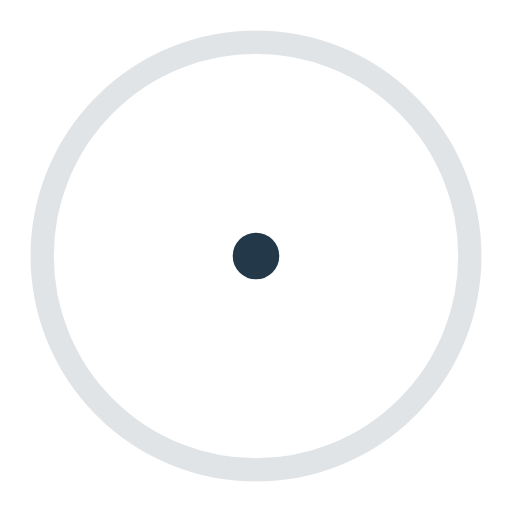
t = 0.00 s
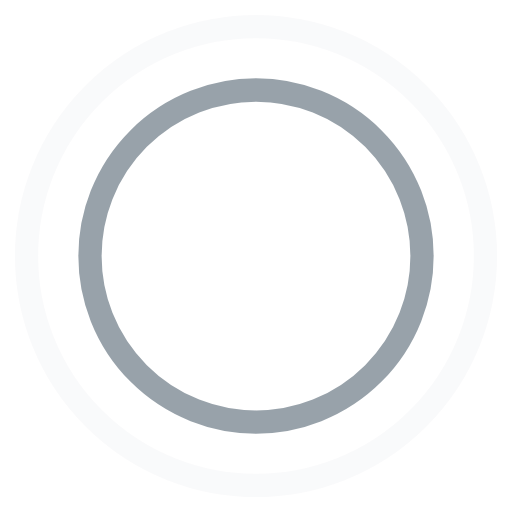
t = 0.45 s
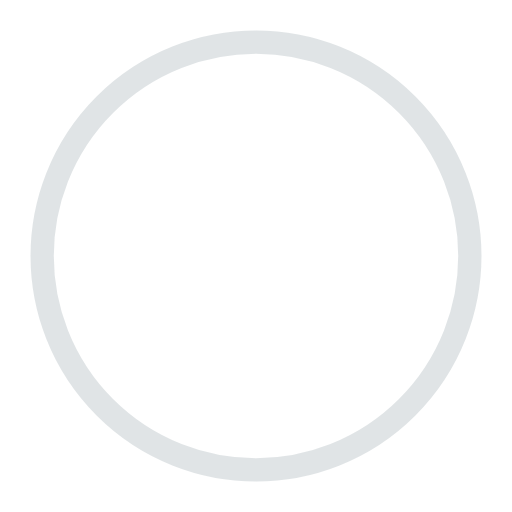
t = 0.90 s
t = 1.35 s: frame unchanged from t = 0.45 s, image omitted

The animated SVG that drew these frames (rendered in a browser with its animation timeline set to each time). Animation: 4 SMIL elements (animate=4); one cycle of 1.80 s, repeats indefinitely.

<!-- By Sam Herbert (@sherb), for everyone. More @ http://goo.gl/7AJzbL -->
<svg width="44" height="44" viewBox="0 0 44 44" xmlns="http://www.w3.org/2000/svg" stroke="#23394a">
    <g fill="none" fill-rule="evenodd" stroke-width="2">
        <circle cx="22" cy="22" r="1">
            <animate attributeName="r"
                begin="0s" dur="1.8s"
                values="1; 20"
                calcMode="spline"
                keyTimes="0; 1"
                keySplines="0.165, 0.84, 0.44, 1"
                repeatCount="indefinite" />
            <animate attributeName="stroke-opacity"
                begin="0s" dur="1.8s"
                values="1; 0"
                calcMode="spline"
                keyTimes="0; 1"
                keySplines="0.3, 0.61, 0.355, 1"
                repeatCount="indefinite" />
        </circle>
        <circle cx="22" cy="22" r="1">
            <animate attributeName="r"
                begin="-0.9s" dur="1.8s"
                values="1; 20"
                calcMode="spline"
                keyTimes="0; 1"
                keySplines="0.165, 0.84, 0.44, 1"
                repeatCount="indefinite" />
            <animate attributeName="stroke-opacity"
                begin="-0.9s" dur="1.8s"
                values="1; 0"
                calcMode="spline"
                keyTimes="0; 1"
                keySplines="0.3, 0.61, 0.355, 1"
                repeatCount="indefinite" />
        </circle>
    </g>
</svg>
